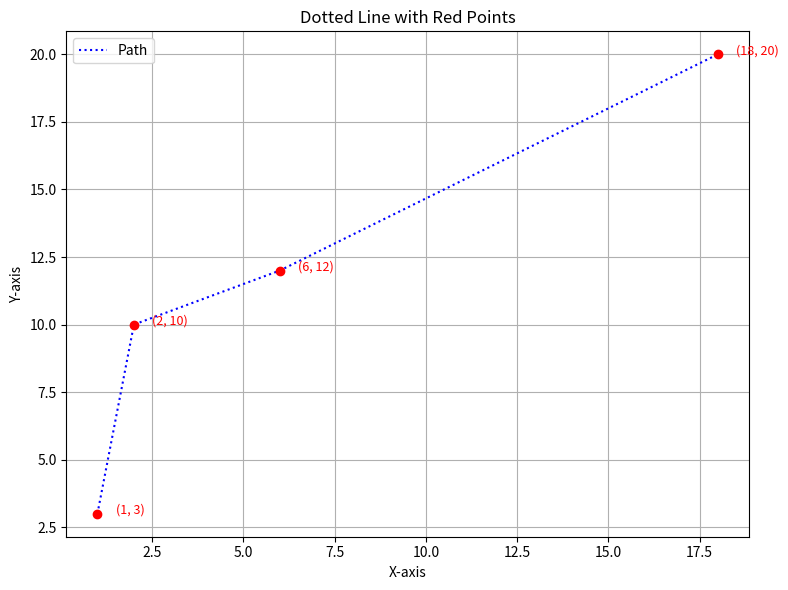

Recreate this plot in Python.
import matplotlib.pyplot as plt
x = [1, 2, 6, 18]
y = [3, 10, 12, 20]
plt.figure(figsize=(8, 6))
plt.plot(x, y, linestyle=':', color='blue', label='Path')
plt.scatter(x, y, color='red', zorder=5)
for i in range(len(x)):
    plt.text(x[i]+0.5, y[i], f'({x[i]}, {y[i]})', fontsize=9, color='red')
plt.title("Dotted Line with Red Points")
plt.xlabel("X-axis")
plt.ylabel("Y-axis")
plt.grid(True)
plt.legend()
plt.tight_layout()
plt.show()